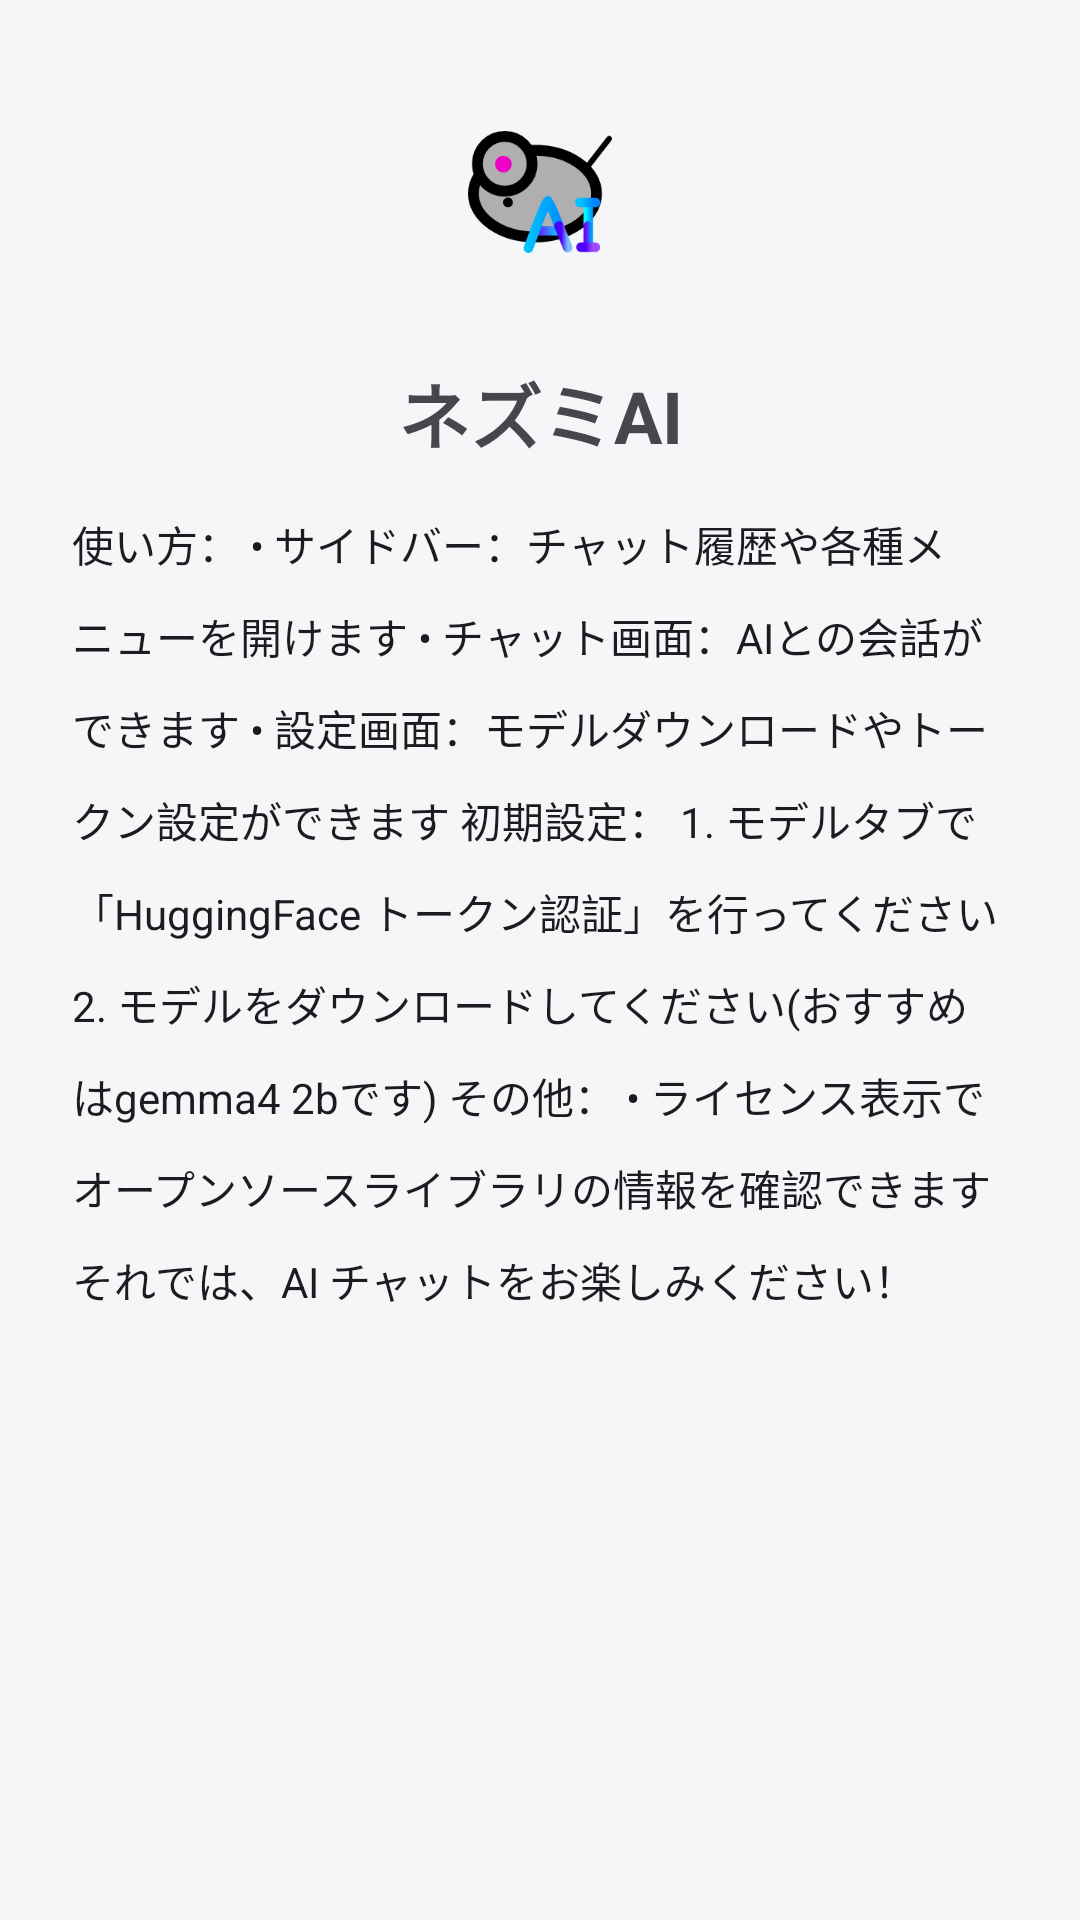

Here is an Android app screen rendered from its layout file. Give the layout XML and the strings, colors and styles it references.
<!-- AndroidManifest.xml: application theme Theme.Nezumiai -->
<!-- res/layout/dialog_welcome.xml -->
<?xml version="1.0" encoding="utf-8"?>

<LinearLayout xmlns:android="http://schemas.android.com/apk/res/android" android:layout_width="match_parent" android:layout_height="wrap_content" android:orientation="vertical" android:padding="24dp">

    
    <ImageView android:layout_width="80dp" android:layout_height="80dp" android:layout_gravity="center_horizontal" android:layout_marginBottom="16dp" android:src="@drawable/ic_nezumi_ai" android:contentDescription="@string/app_name" android:scaleType="centerInside" />

    
    <TextView android:id="@+id/title_text" android:layout_width="match_parent" android:layout_height="wrap_content" android:text="@string/app_name" android:textSize="24sp" android:textStyle="bold" android:gravity="center" android:layout_marginBottom="16dp" />

    
    <ScrollView android:layout_width="match_parent" android:layout_height="wrap_content" android:maxHeight="300dp">
        <TextView android:layout_width="match_parent" android:layout_height="wrap_content" android:text="@string/welcome_message" android:textSize="14sp" android:lineSpacingMultiplier="1.5" android:textColor="?attr/colorOnBackground" />
    </ScrollView>

</LinearLayout>
<!-- resources referenced by this layout -->
<resources>
  <!-- drawable ic_nezumi_ai: png bitmap (drawable, 6913 bytes) -->
  <string name="app_name">ネズミAI</string>
  <string name="welcome_message"> 使い方：
  • サイドバー：チャット履歴や各種メニューを開けます
  • チャット画面：AIとの会話ができます
  • 設定画面：モデルダウンロードやトークン設定ができます
  
   初期設定：
  1. モデルタブで「HuggingFace トークン認証」を行ってください
  2. モデルをダウンロードしてください(おすすめはgemma4 2bです)
  
   その他：
  • ライセンス表示でオープンソースライブラリの情報を確認できます
  
  それでは、AI チャットをお楽しみください！</string>
  <style name="Theme.Nezumiai" parent="Base.Theme.Nezumiai" />
  <style name="Base.Theme.Nezumiai" parent="Theme.Material3.DayNight.NoActionBar">
          <item name="colorPrimary">@color/nezumi_primary</item>
          <item name="colorOnPrimary">@color/nezumi_on_primary</item>
          <item name="colorPrimaryContainer">@color/nezumi_primary_container</item>
          <item name="colorOnPrimaryContainer">@color/nezumi_on_primary_container</item>
          <item name="colorSecondary">@color/nezumi_primary</item>
          <item name="colorOnSecondary">@color/nezumi_on_primary</item>
          <item name="colorAccent">@color/nezumi_primary</item>
          <item name="android:colorAccent">@color/nezumi_primary</item>
          <item name="colorControlActivated">@color/nezumi_primary</item>
          <item name="colorSurface">@color/surface_card</item>
          <item name="colorOnSurface">@color/text_primary</item>
          <item name="materialButtonStyle">@style/Widget.Nezumiai.Button</item>
          <item name="android:windowBackground">@color/bg_chat</item>
          
          <item name="android:fontFamily">sans-serif</item>
          <item name="fontFamily">sans-serif</item>
      </style>
  <color name="nezumi_primary">#38BDF8</color>
  <color name="nezumi_on_primary">#082F49</color>
  <color name="nezumi_primary_container">#E6F7FF</color>
  <color name="nezumi_on_primary_container">#0C4A6E</color>
  <color name="surface_card">#FFFFFFFF</color>
  <color name="text_primary">#111827</color>
  <style name="Widget.Nezumiai.Button" parent="Widget.Material3.Button">
          <item name="backgroundTint">@color/nezumi_primary</item>
          <item name="android:textColor">@color/nezumi_on_primary</item>
      </style>
  <color name="bg_chat">#F5F6F8</color>
</resources>
